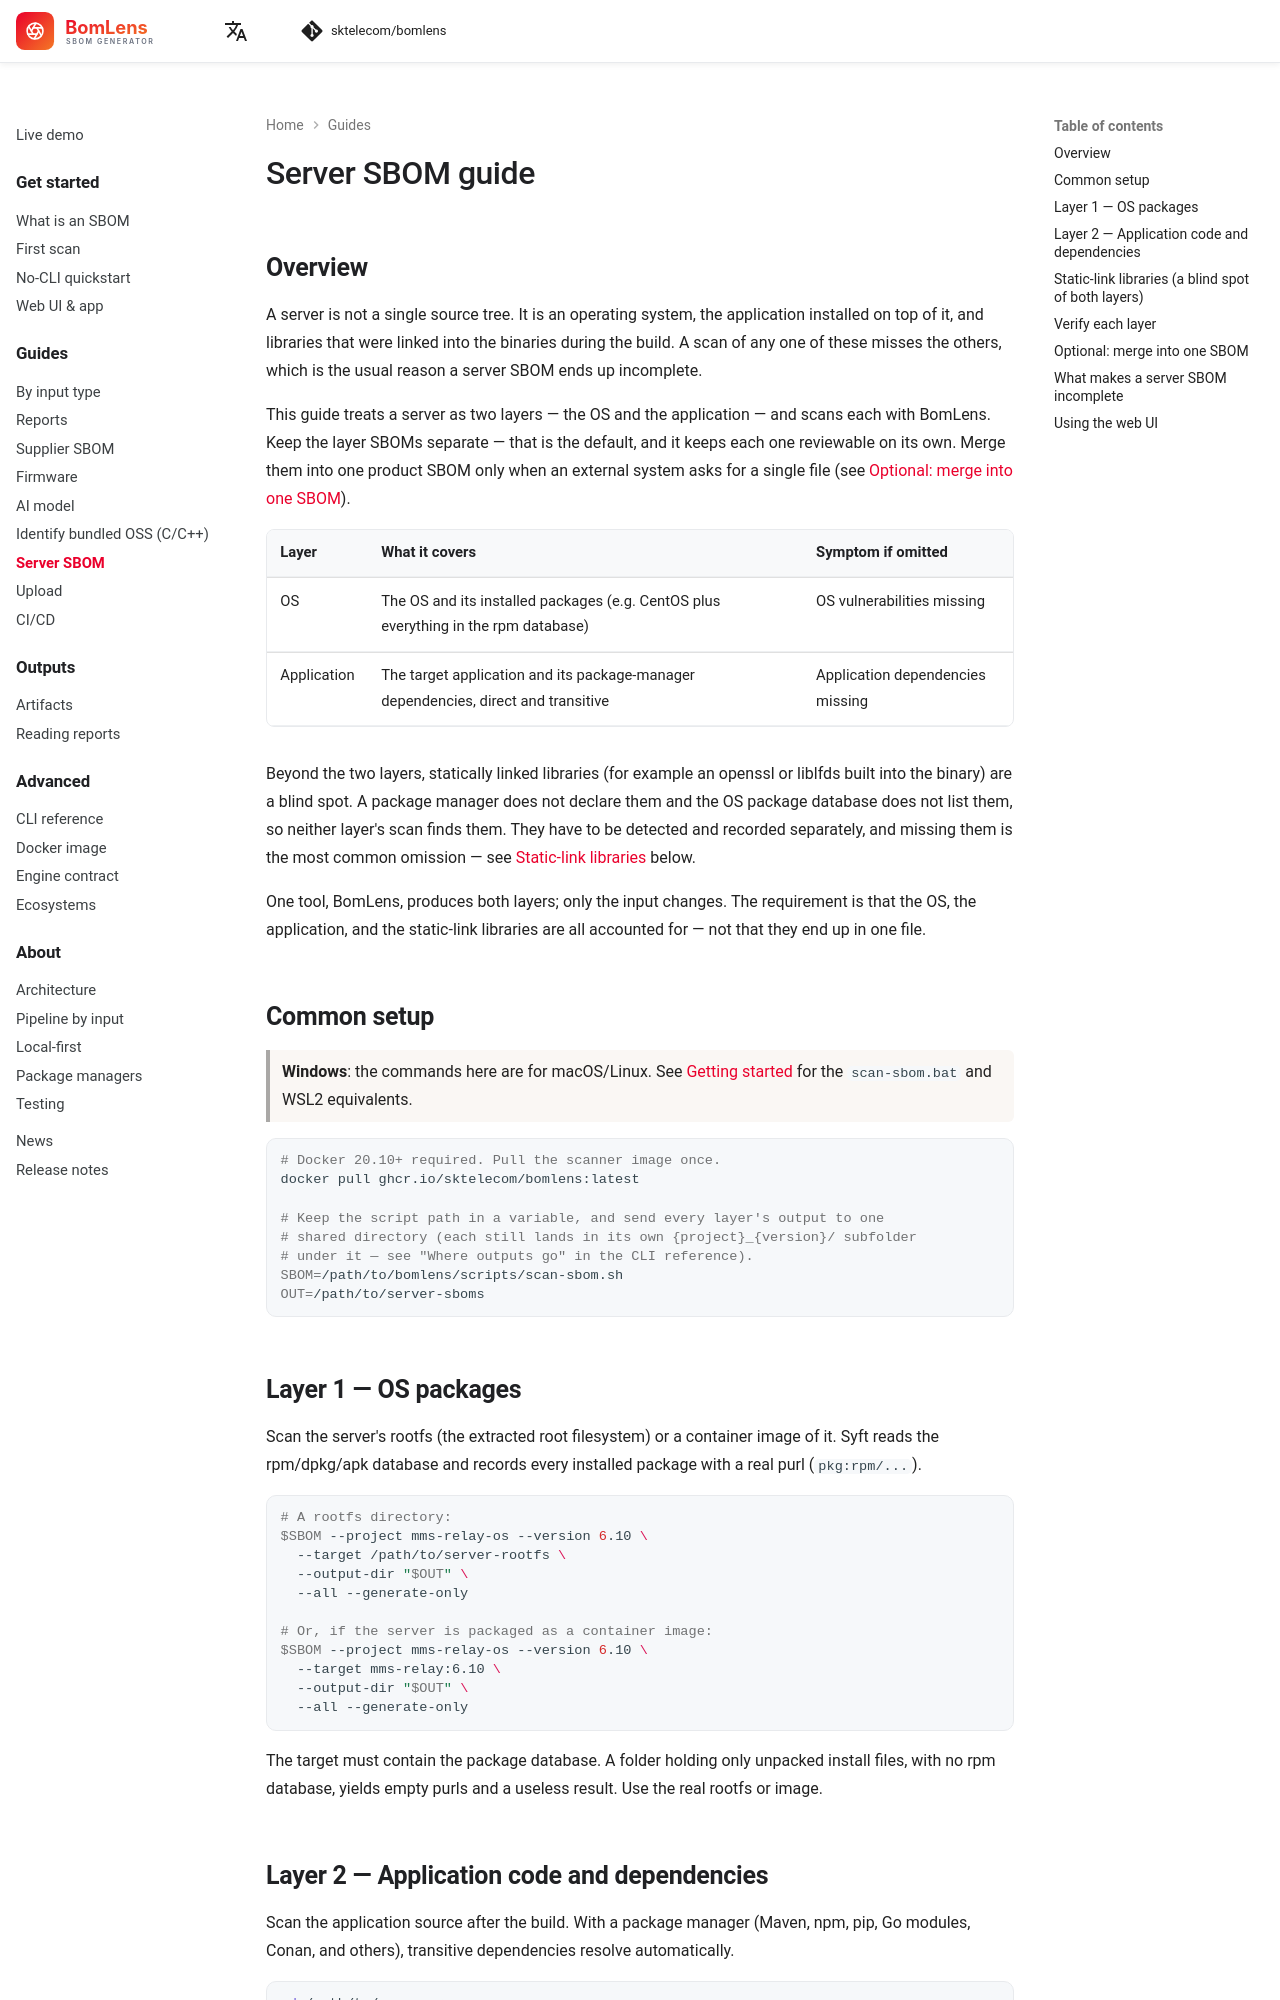

repository: haksungjang/bomlens · page: guides/server-delivery/index.html · generator: mkdocs

---
description: How to build an SBOM for a server — scan the OS rootfs, the application, and the static-link dependencies as separate layers, merging into one BOM only when an external system requires it.
---

# Server SBOM guide

## Overview

A server is not a single source tree. It is an operating system, the application installed on top of it, and libraries that were linked into the binaries during the build. A scan of any one of these misses the others, which is the usual reason a server SBOM ends up incomplete.

This guide treats a server as two layers — the OS and the application — and scans each with BomLens. Keep the layer SBOMs separate — that is the default, and it keeps each one reviewable on its own. Merge them into one product SBOM only when an external system asks for a single file (see [Optional: merge into one SBOM](#optional-merge-into-one-sbom)).

| Layer | What it covers | Symptom if omitted |
|-------|----------------|--------------------|
| OS | The OS and its installed packages (e.g. CentOS plus everything in the rpm database) | OS vulnerabilities missing |
| Application | The target application and its package-manager dependencies, direct and transitive | Application dependencies missing |

Beyond the two layers, statically linked libraries (for example an openssl or liblfds built into the binary) are a blind spot. A package manager does not declare them and the OS package database does not list them, so neither layer's scan finds them. They have to be detected and recorded separately, and missing them is the most common omission — see [Static-link libraries](#static-link-libraries-a-blind-spot-of-both-layers) below.

One tool, BomLens, produces both layers; only the input changes. The requirement is that the OS, the application, and the static-link libraries are all accounted for — not that they end up in one file.

## Common setup

> **Windows**: the commands here are for macOS/Linux. See [Getting started](../start/first-scan.md) for the `scan-sbom.bat` and WSL2 equivalents.

```bash
# Docker 20.10+ required. Pull the scanner image once.
docker pull ghcr.io/sktelecom/bomlens:latest

# Keep the script path in a variable, and send every layer's output to one
# shared directory (each still lands in its own {project}_{version}/ subfolder
# under it — see "Where outputs go" in the CLI reference).
SBOM=/path/to/bomlens/scripts/scan-sbom.sh
OUT=/path/to/server-sboms
```

## Layer 1 — OS packages

Scan the server's rootfs (the extracted root filesystem) or a container image of it. Syft reads the rpm/dpkg/apk database and records every installed package with a real purl (`pkg:rpm/...`).

```bash
# A rootfs directory:
$SBOM --project mms-relay-os --version 6.10 \
  --target /path/to/server-rootfs \
  --output-dir "$OUT" \
  --all --generate-only

# Or, if the server is packaged as a container image:
$SBOM --project mms-relay-os --version 6.10 \
  --target mms-relay:6.10 \
  --output-dir "$OUT" \
  --all --generate-only
```

The target must contain the package database. A folder holding only unpacked install files, with no rpm database, yields empty purls and a useless result. Use the real rootfs or image.
